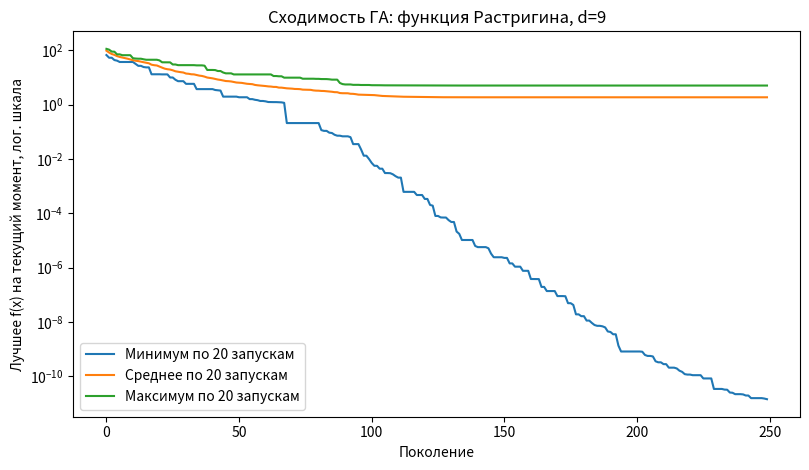
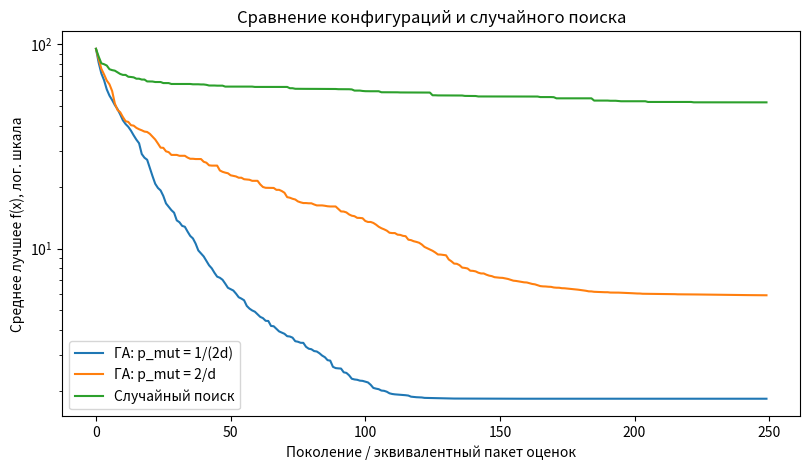
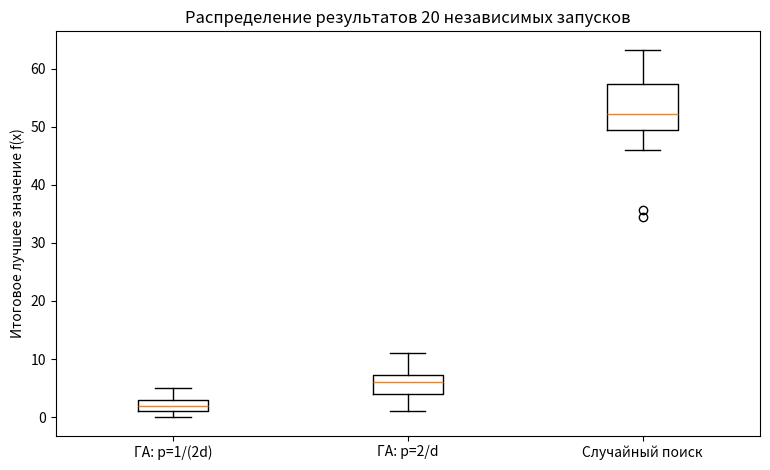

Generate these figures, in order, with matplotlib:
#!/usr/bin/env python3
"""
Лабораторная работа № 1.
Многомерная оптимизация сложной функции генетическим алгоритмом.

Функция Растригина (строка V=3 методички); индивидуально заданная размерность d=5+(22 mod 6)=9.
Ключевые операторы генетического алгоритма реализованы самостоятельно.
"""

from __future__ import annotations

import argparse
import csv
import json
from dataclasses import dataclass
from pathlib import Path
from typing import Iterable

import matplotlib.pyplot as plt
import numpy as np


@dataclass(frozen=True)
class GAConfig:
    dimension: int = 9
    lower_bound: float = -5.12
    upper_bound: float = 5.12
    population_size: int = 80
    generations: int = 250
    tournament_size: int = 3
    crossover_probability: float = 0.90
    blx_alpha: float = 0.50
    mutation_probability: float = 1.0 / 18.0
    mutation_sigma_start: float = 2.50
    mutation_sigma_end: float = 0.03
    elite_count: int = 2

    @property
    def evaluation_budget(self) -> int:
        # Первое поколение оценивается целиком, затем оцениваются только новые потомки.
        return self.population_size + (
            self.generations - 1
        ) * (self.population_size - self.elite_count)


def rastrigin(population: np.ndarray) -> np.ndarray:
    """Векторизованная функция Растригина для массива shape=(n, d)."""
    population = np.asarray(population, dtype=float)
    if population.ndim == 1:
        population = population.reshape(1, -1)
    d = population.shape[1]
    return 10.0 * d + np.sum(
        population**2 - 10.0 * np.cos(2.0 * np.pi * population),
        axis=1,
    )


def initialize_population(config: GAConfig, rng: np.random.Generator) -> np.ndarray:
    return rng.uniform(
        config.lower_bound,
        config.upper_bound,
        size=(config.population_size, config.dimension),
    )


def tournament_indices(
    fitness: np.ndarray,
    count: int,
    tournament_size: int,
    rng: np.random.Generator,
) -> np.ndarray:
    """Индексы победителей независимых турниров (задача минимизации)."""
    candidates = rng.integers(
        0,
        len(fitness),
        size=(count, tournament_size),
    )
    candidate_fitness = fitness[candidates]
    winner_positions = np.argmin(candidate_fitness, axis=1)
    return candidates[np.arange(count), winner_positions]


def blx_alpha_crossover(
    parent_a: np.ndarray,
    parent_b: np.ndarray,
    alpha: float,
    rng: np.random.Generator,
) -> np.ndarray:
    """BLX-alpha для двух наборов вещественных родителей."""
    low_parent = np.minimum(parent_a, parent_b)
    high_parent = np.maximum(parent_a, parent_b)
    interval = high_parent - low_parent
    low = low_parent - alpha * interval
    high = high_parent + alpha * interval
    return rng.uniform(low, high)


def gaussian_mutation(
    children: np.ndarray,
    probability: float,
    sigma: float,
    rng: np.random.Generator,
) -> np.ndarray:
    """Независимая гауссовская мутация каждой координаты."""
    mask = rng.random(children.shape) < probability
    noise = rng.normal(0.0, sigma, size=children.shape)
    return children + mask * noise


def repair_bounds(children: np.ndarray, config: GAConfig) -> np.ndarray:
    """Ремонт ограничений: отсечение координат по границам области."""
    return np.clip(children, config.lower_bound, config.upper_bound)


def mutation_sigma(config: GAConfig, generation: int) -> float:
    """Экспоненциальное уменьшение масштаба мутации."""
    if config.generations <= 1:
        return config.mutation_sigma_end
    progress = generation / (config.generations - 1)
    ratio = config.mutation_sigma_end / config.mutation_sigma_start
    return config.mutation_sigma_start * (ratio**progress)


def run_ga(seed: int, config: GAConfig) -> dict:
    rng = np.random.default_rng(seed)
    population = initialize_population(config, rng)
    fitness = rastrigin(population)
    evaluations = config.population_size

    best_index = int(np.argmin(fitness))
    best_value = float(fitness[best_index])
    best_vector = population[best_index].copy()
    trajectory = [best_value]

    child_count = config.population_size - config.elite_count

    for generation in range(1, config.generations):
        elite_indices = np.argsort(fitness)[: config.elite_count]
        elites = population[elite_indices].copy()
        elite_fitness = fitness[elite_indices].copy()

        parent_indices = tournament_indices(
            fitness,
            count=2 * child_count,
            tournament_size=config.tournament_size,
            rng=rng,
        )
        parent_a = population[parent_indices[:child_count]]
        parent_b = population[parent_indices[child_count:]]

        do_crossover = rng.random(child_count) < config.crossover_probability
        children = blx_alpha_crossover(
            parent_a,
            parent_b,
            config.blx_alpha,
            rng,
        )
        children[~do_crossover] = parent_a[~do_crossover]

        sigma = mutation_sigma(config, generation)
        children = gaussian_mutation(
            children,
            config.mutation_probability,
            sigma,
            rng,
        )
        children = repair_bounds(children, config)

        child_fitness = rastrigin(children)
        evaluations += child_count

        population = np.vstack((elites, children))
        fitness = np.concatenate((elite_fitness, child_fitness))

        generation_best_index = int(np.argmin(fitness))
        generation_best_value = float(fitness[generation_best_index])
        if generation_best_value < best_value:
            best_value = generation_best_value
            best_vector = population[generation_best_index].copy()

        trajectory.append(best_value)

    return {
        "seed": seed,
        "algorithm": "GA",
        "final_best": best_value,
        "best_vector": best_vector,
        "trajectory": np.asarray(trajectory, dtype=float),
        "evaluations": evaluations,
    }


def run_random_search(seed: int, config: GAConfig) -> dict:
    """
    Случайный поиск с тем же бюджетом вычислений функции.
    Для сопоставимости траектория содержит столько же точек, сколько поколений ГА.
    """
    rng = np.random.default_rng(seed)
    initial = rng.uniform(
        config.lower_bound,
        config.upper_bound,
        size=(config.population_size, config.dimension),
    )
    values = rastrigin(initial)
    evaluations = config.population_size

    best_index = int(np.argmin(values))
    best_value = float(values[best_index])
    best_vector = initial[best_index].copy()
    trajectory = [best_value]

    batch = config.population_size - config.elite_count
    for _ in range(1, config.generations):
        points = rng.uniform(
            config.lower_bound,
            config.upper_bound,
            size=(batch, config.dimension),
        )
        values = rastrigin(points)
        evaluations += batch
        index = int(np.argmin(values))
        if float(values[index]) < best_value:
            best_value = float(values[index])
            best_vector = points[index].copy()
        trajectory.append(best_value)

    return {
        "seed": seed,
        "algorithm": "Random search",
        "final_best": best_value,
        "best_vector": best_vector,
        "trajectory": np.asarray(trajectory, dtype=float),
        "evaluations": evaluations,
    }


def summary(values: Iterable[float]) -> dict:
    array = np.asarray(list(values), dtype=float)
    return {
        "best": float(np.min(array)),
        "mean": float(np.mean(array)),
        "median": float(np.median(array)),
        "std": float(np.std(array, ddof=1)),
        "worst": float(np.max(array)),
    }


def save_runs_csv(path: Path, labeled_runs: list[tuple[str, dict]]) -> None:
    with path.open("w", newline="", encoding="utf-8") as file:
        writer = csv.writer(file)
        header = [
            "configuration",
            "algorithm",
            "seed",
            "evaluations",
            "final_best",
        ] + [f"x{i}" for i in range(1, labeled_runs[0][1]["best_vector"].size + 1)]
        writer.writerow(header)
        for label, run in labeled_runs:
            writer.writerow(
                [
                    label,
                    run["algorithm"],
                    run["seed"],
                    run["evaluations"],
                    f'{run["final_best"]:.15g}',
                    *[f"{x:.15g}" for x in run["best_vector"]],
                ]
            )


def save_trajectories_csv(path: Path, labeled_runs: list[tuple[str, dict]]) -> None:
    with path.open("w", newline="", encoding="utf-8") as file:
        writer = csv.writer(file)
        writer.writerow(["configuration", "seed", "generation", "best_so_far"])
        for label, run in labeled_runs:
            for generation, value in enumerate(run["trajectory"]):
                writer.writerow(
                    [label, run["seed"], generation, f"{value:.15g}"]
                )


def plot_primary_convergence(runs: list[dict], path: Path) -> None:
    trajectories = np.vstack([run["trajectory"] for run in runs])
    minimum = np.min(trajectories, axis=0)
    mean = np.mean(trajectories, axis=0)
    maximum = np.max(trajectories, axis=0)
    generations = np.arange(trajectories.shape[1])

    plt.figure(figsize=(8.2, 4.8))
    plt.plot(generations, np.maximum(minimum, 1e-12), label="Минимум по 20 запускам")
    plt.plot(generations, np.maximum(mean, 1e-12), label="Среднее по 20 запускам")
    plt.plot(generations, np.maximum(maximum, 1e-12), label="Максимум по 20 запускам")
    plt.yscale("log")
    plt.xlabel("Поколение")
    plt.ylabel("Лучшее f(x) на текущий момент, лог. шкала")
    plt.title("Сходимость ГА: функция Растригина, d=9")
    plt.legend()
    plt.tight_layout()
    plt.savefig(path, dpi=180)
    plt.close()


def plot_mean_comparison(
    low_mutation_runs: list[dict],
    high_mutation_runs: list[dict],
    random_runs: list[dict],
    path: Path,
) -> None:
    generations = np.arange(len(low_mutation_runs[0]["trajectory"]))
    low_mean = np.mean(
        np.vstack([run["trajectory"] for run in low_mutation_runs]),
        axis=0,
    )
    high_mean = np.mean(
        np.vstack([run["trajectory"] for run in high_mutation_runs]),
        axis=0,
    )
    random_mean = np.mean(
        np.vstack([run["trajectory"] for run in random_runs]),
        axis=0,
    )

    plt.figure(figsize=(8.2, 4.8))
    plt.plot(generations, np.maximum(low_mean, 1e-12), label="ГА: p_mut = 1/(2d)")
    plt.plot(generations, np.maximum(high_mean, 1e-12), label="ГА: p_mut = 2/d")
    plt.plot(generations, np.maximum(random_mean, 1e-12), label="Случайный поиск")
    plt.yscale("log")
    plt.xlabel("Поколение / эквивалентный пакет оценок")
    plt.ylabel("Среднее лучшее f(x), лог. шкала")
    plt.title("Сравнение конфигураций и случайного поиска")
    plt.legend()
    plt.tight_layout()
    plt.savefig(path, dpi=180)
    plt.close()


def plot_final_boxplot(
    low_mutation_runs: list[dict],
    high_mutation_runs: list[dict],
    random_runs: list[dict],
    path: Path,
) -> None:
    data = [
        [run["final_best"] for run in low_mutation_runs],
        [run["final_best"] for run in high_mutation_runs],
        [run["final_best"] for run in random_runs],
    ]
    plt.figure(figsize=(7.8, 4.8))
    plt.boxplot(data, tick_labels=["ГА: p=1/(2d)", "ГА: p=2/d", "Случайный поиск"])
    plt.ylabel("Итоговое лучшее значение f(x)")
    plt.title("Распределение результатов 20 независимых запусков")
    plt.tight_layout()
    plt.savefig(path, dpi=180)
    plt.close()


def plot_flowchart(path: Path) -> None:
    stages = [
        (0.50, 0.92, "Инициализация\nпопуляции"),
        (0.50, 0.79, "Оценка f(x)"),
        (0.50, 0.66, "Турнирный отбор\nродителей"),
        (0.50, 0.53, "BLX-α кроссовер"),
        (0.50, 0.40, "Гауссовская мутация\n+ repair границ"),
        (0.50, 0.27, "Элитизм и формирование\nнового поколения"),
        (0.50, 0.14, "Критерий останова?"),
    ]

    plt.figure(figsize=(5.8, 8.0))
    ax = plt.gca()
    ax.set_xlim(0, 1)
    ax.set_ylim(0, 1)
    ax.axis("off")

    for x, y, label in stages:
        ax.text(
            x,
            y,
            label,
            ha="center",
            va="center",
            bbox=dict(boxstyle="round,pad=0.45"),
        )

    for i in range(len(stages) - 1):
        ax.annotate(
            "",
            xy=(stages[i + 1][0], stages[i + 1][1] + 0.045),
            xytext=(stages[i][0], stages[i][1] - 0.045),
            arrowprops=dict(arrowstyle="->"),
        )

    ax.annotate(
        "нет",
        xy=(0.40, 0.79),
        xytext=(0.12, 0.25),
        ha="center",
        va="center",
        arrowprops=dict(
            arrowstyle="->",
            connectionstyle="arc3,rad=-0.35",
        ),
    )
    ax.annotate(
        "да",
        xy=(0.50, 0.045),
        xytext=(0.50, 0.095),
        ha="center",
        va="center",
        arrowprops=dict(arrowstyle="->"),
    )
    ax.text(
        0.50,
        0.025,
        "Возврат best-ever",
        ha="center",
        va="center",
        bbox=dict(boxstyle="round,pad=0.35"),
    )

    plt.title("Схема генетического алгоритма")
    plt.tight_layout()
    plt.savefig(path, dpi=180)
    plt.close()


def run_experiment(output_dir: Path, runs_count: int, seed_base: int) -> dict:
    output_dir.mkdir(parents=True, exist_ok=True)

    config_low = GAConfig(mutation_probability=1.0 / (2.0 * 9.0))
    config_high = GAConfig(mutation_probability=2.0 / 9.0)

    seeds = [seed_base + i for i in range(runs_count)]

    low_runs = [run_ga(seed, config_low) for seed in seeds]
    high_runs = [run_ga(seed, config_high) for seed in seeds]
    random_runs = [run_random_search(seed, config_low) for seed in seeds]

    labeled_runs: list[tuple[str, dict]] = []
    labeled_runs.extend(("GA_low_mutation", run) for run in low_runs)
    labeled_runs.extend(("GA_high_mutation", run) for run in high_runs)
    labeled_runs.extend(("random_search", run) for run in random_runs)

    save_runs_csv(output_dir / "runs.csv", labeled_runs)
    save_trajectories_csv(output_dir / "trajectories.csv", labeled_runs)

    summaries = {
        "variant": "Rastrigin (method row 3); user-specified dimension 9",
        "function": "Rastrigin",
        "dimension": config_low.dimension,
        "theoretical_minimum": 0.0,
        "evaluation_budget": config_low.evaluation_budget,
        "runs_per_configuration": runs_count,
        "seed_base": seed_base,
        "GA_low_mutation": {
            "mutation_probability": config_low.mutation_probability,
            **summary(run["final_best"] for run in low_runs),
        },
        "GA_high_mutation": {
            "mutation_probability": config_high.mutation_probability,
            **summary(run["final_best"] for run in high_runs),
        },
        "random_search": summary(run["final_best"] for run in random_runs),
    }

    best_run = min(low_runs, key=lambda run: run["final_best"])
    summaries["best_run"] = {
        "seed": best_run["seed"],
        "value": best_run["final_best"],
        "vector": [float(x) for x in best_run["best_vector"]],
    }

    with (output_dir / "summary.json").open("w", encoding="utf-8") as file:
        json.dump(summaries, file, ensure_ascii=False, indent=2)

    parameters = {
        "variant": "Rastrigin (method row 3); user-specified dimension 9",
        "dimension_formula": "d = 5 + (22 mod 6) = 9; the number 22 is NOT a formal V in the methods (V=1..20)",
        "variant_note": "Rastrigin is from row V=3; dimension 9 was separately requested",
        "dimension": config_low.dimension,
        "bounds": [config_low.lower_bound, config_low.upper_bound],
        "population_size": config_low.population_size,
        "generations": config_low.generations,
        "evaluation_budget": config_low.evaluation_budget,
        "tournament_size": config_low.tournament_size,
        "crossover": "BLX-alpha",
        "crossover_probability": config_low.crossover_probability,
        "blx_alpha": config_low.blx_alpha,
        "mutation": "Gaussian, per coordinate",
        "mutation_probability_primary": config_low.mutation_probability,
        "mutation_probability_comparison": config_high.mutation_probability,
        "mutation_sigma_start": config_low.mutation_sigma_start,
        "mutation_sigma_end": config_low.mutation_sigma_end,
        "mutation_sigma_schedule": "exponential decay",
        "bounds_handling": "clip",
        "elitism": config_low.elite_count,
        "selection": "tournament, k=3",
        "independent_runs": runs_count,
        "seed_base": seed_base,
    }
    with (output_dir / "parameters.json").open("w", encoding="utf-8") as file:
        json.dump(parameters, file, ensure_ascii=False, indent=2)

    plot_primary_convergence(low_runs, output_dir / "convergence_primary.png")
    plot_mean_comparison(
        low_runs,
        high_runs,
        random_runs,
        output_dir / "comparison_mean.png",
    )
    plot_final_boxplot(
        low_runs,
        high_runs,
        random_runs,
        output_dir / "final_boxplot.png",
    )
    plot_flowchart(output_dir / "flowchart.png")

    return summaries


def parse_args() -> argparse.Namespace:
    parser = argparse.ArgumentParser()
    parser.add_argument(
        "--output-dir",
        type=Path,
        default=Path("results"),
        help="Каталог результатов эксперимента.",
    )
    parser.add_argument("--runs", type=int, default=20)
    parser.add_argument("--seed-base", type=int, default=2026100200)
    return parser.parse_args()


def main() -> None:
    args = parse_args()
    summaries = run_experiment(args.output_dir, args.runs, args.seed_base)
    print(json.dumps(summaries, ensure_ascii=False, indent=2))


if __name__ == "__main__":
    main()
